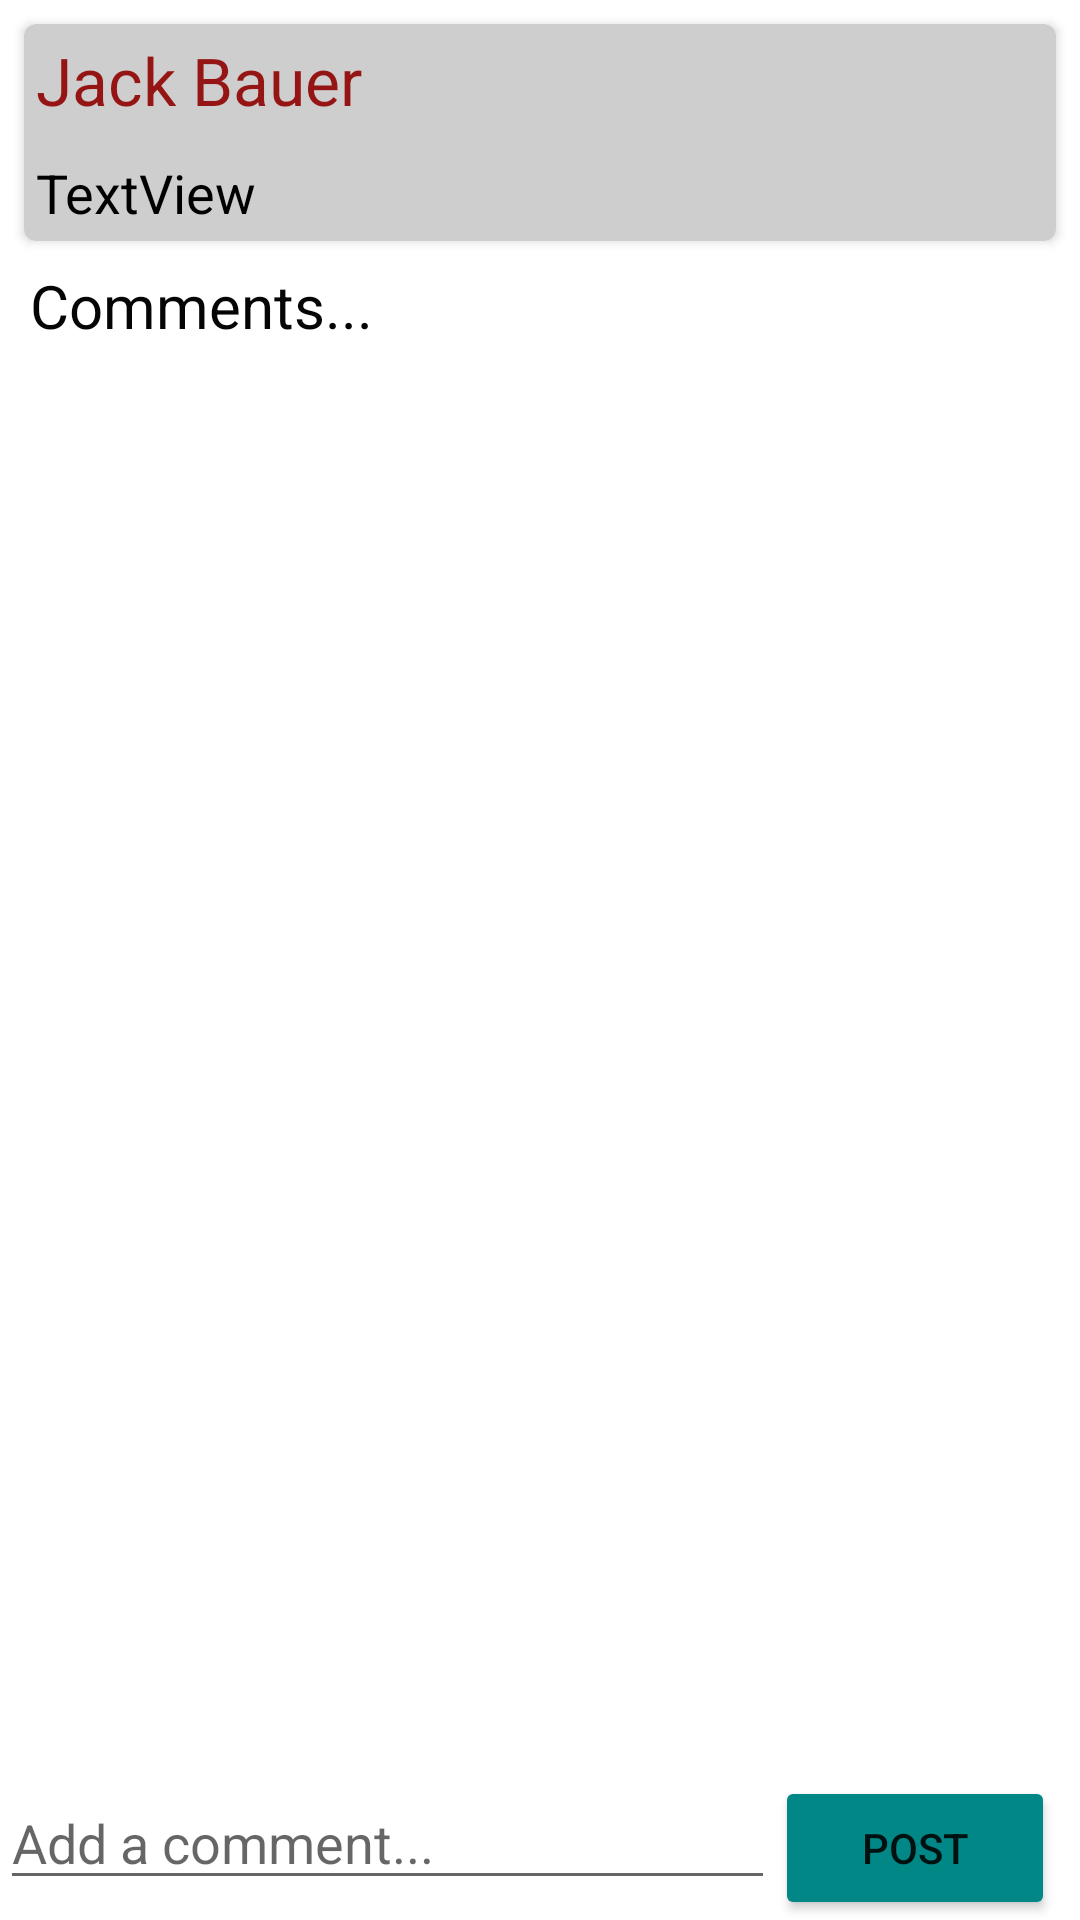

This screen was rendered from an Android layout file. Write that file and the resources it references.
<!-- AndroidManifest.xml: application theme Theme.Week9Task -->
<!-- res/layout/activity_postdetail.xml -->
<?xml version="1.0" encoding="utf-8"?>
<androidx.constraintlayout.widget.ConstraintLayout xmlns:android="http://schemas.android.com/apk/res/android"
    xmlns:app="http://schemas.android.com/apk/res-auto"
    xmlns:tools="http://schemas.android.com/tools"
    android:layout_width="match_parent"
    android:layout_height="match_parent"
    tools:context=".mvvm.view.PostdetailActivity">

    <androidx.cardview.widget.CardView
        android:id="@+id/cardView2"
        android:layout_width="0dp"
        android:layout_height="wrap_content"
        android:layout_marginStart="8dp"
        android:layout_marginTop="8dp"
        android:layout_marginEnd="8dp"
        android:elevation="8dp"
        android:padding="16dp"
        app:cardBackgroundColor="@color/grey_500"
        app:cardCornerRadius="4dp"
        app:layout_constraintBottom_toTopOf="@+id/guideline4"
        app:layout_constraintEnd_toEndOf="parent"

        app:layout_constraintHorizontal_bias="0.0"
        app:layout_constraintStart_toStartOf="parent"
        app:layout_constraintTop_toTopOf="parent"
        app:layout_constraintVertical_bias="0.0">

        <TextView
            android:id="@+id/txtPostDetailTitle"
            android:layout_width="wrap_content"
            android:layout_height="wrap_content"
            android:layout_gravity="top"
            android:layout_marginEnd="8dp"
            android:maxLines="1"
            android:padding="4dp"
            android:text="Jack Bauer"
            android:textColor="#951515"
            android:textSize="22sp"
            android:transitionName="postTitle" />

        <TextView
            android:id="@+id/txtPostDetailBody"
            android:layout_width="wrap_content"
            android:layout_height="wrap_content"
            android:layout_marginTop="40dp"
            android:layout_marginEnd="8dp"
            android:padding="4dp"
            android:text="TextView"
            android:textColor="@color/black"
            android:textSize="18sp"
            android:transitionName="postBody" />
    </androidx.cardview.widget.CardView>

    <LinearLayout
        android:id="@+id/linearLayout3"
        android:layout_width="0dp"
        android:layout_height="wrap_content"
        android:orientation="horizontal"
        android:weightSum="2"
        app:layout_constraintBottom_toBottomOf="parent"
        app:layout_constraintEnd_toEndOf="parent"
        app:layout_constraintStart_toStartOf="parent">

        <EditText
            android:id="@+id/edtNewComment"
            android:layout_width="wrap_content"
            android:layout_height="wrap_content"
            android:layout_weight="1.8"
            android:ems="10"
            android:gravity="start|top"
            android:hint="Add a comment..."
            android:inputType="textMultiLine" />

        <Button
            android:id="@+id/btnNewComment"
            android:layout_width="wrap_content"
            android:layout_height="wrap_content"
            android:layout_marginEnd="8dp"
            android:layout_weight="0.2"
            android:backgroundTint="@color/teal_700"
            android:text="Post" />
    </LinearLayout>

    <androidx.recyclerview.widget.RecyclerView
        android:id="@+id/postDetailRecycler"
        android:layout_width="0dp"
        android:layout_height="0dp"
        android:layout_marginTop="8dp"
        app:layoutManager="androidx.recyclerview.widget.LinearLayoutManager"
        app:layout_constraintBottom_toTopOf="@+id/linearLayout3"
        app:layout_constraintEnd_toEndOf="parent"
        app:layout_constraintStart_toStartOf="parent"
        app:layout_constraintTop_toBottomOf="@+id/textView4"
        tools:listitem="@layout/post_detail_item" />

    <TextView
        android:id="@+id/textView4"
        android:layout_width="wrap_content"
        android:layout_height="wrap_content"
        android:layout_marginStart="10dp"
        android:layout_marginTop="8dp"
        android:text="Comments..."
        android:textColor="#050505"
        android:textSize="20sp"
        app:layout_constraintStart_toStartOf="parent"
        app:layout_constraintTop_toBottomOf="@+id/cardView2" />

    <androidx.constraintlayout.widget.Guideline
        android:id="@+id/guideline4"
        android:layout_width="wrap_content"
        android:layout_height="wrap_content"
        android:orientation="horizontal"
        app:layout_constraintGuide_begin="88dp" />

</androidx.constraintlayout.widget.ConstraintLayout>
<!-- res/layout/post_detail_item.xml (included above) -->
<?xml version="1.0" encoding="utf-8"?>
<androidx.cardview.widget.CardView xmlns:android="http://schemas.android.com/apk/res/android"
    xmlns:app="http://schemas.android.com/apk/res-auto"
    xmlns:tools="http://schemas.android.com/tools"
    android:layout_width="match_parent"
    android:layout_height="wrap_content"
    >

    <androidx.constraintlayout.widget.ConstraintLayout
        android:layout_width="match_parent"
        android:layout_height="match_parent"
        android:layout_marginStart="8dp"
        android:layout_marginEnd="8dp"
        android:layout_marginBottom="8dp"
        android:padding="4dp"
        android:background="@drawable/comment_background"
        >

        <TextView
            android:id="@+id/txtCommentNameEmail"
            android:layout_width="0dp"
            android:layout_height="wrap_content"
            android:text="@string/placeholder_comment_name_email"
            android:textSize="24sp"
            android:textColor="#020000"
            app:layout_constraintEnd_toEndOf="parent"
            app:layout_constraintStart_toStartOf="parent"
            app:layout_constraintTop_toTopOf="parent" />

        <TextView
            android:id="@+id/txtCommentBody"
            android:layout_width="0dp"
            android:layout_height="wrap_content"
            android:text="What do you do when life gives u lemons, make the best lemonades out of it"
            android:textSize="16sp"
            android:layout_marginTop="8dp"
            android:textColor="@color/black"
            app:layout_constraintEnd_toEndOf="parent"
            app:layout_constraintStart_toStartOf="parent"
            app:layout_constraintTop_toBottomOf="@+id/txtCommentNameEmail" />


    </androidx.constraintlayout.widget.ConstraintLayout>
</androidx.cardview.widget.CardView>
<!-- resources referenced by this layout -->
<resources>
  <color name="black">#FF000000</color>
  <color name="grey_500">#CFCECE</color>
  <color name="teal_700">#FF018786</color>
  <!-- drawable comment_background (drawable-xxxhdpi) -->
  <?xml version="1.0" encoding="utf-8"?>
  <shape xmlns:android="http://schemas.android.com/apk/res/android">
  <gradient
      android:startColor="#C3A345"
      android:endColor="@color/white"
      android:angle="225"
      android:centerColor="@color/grey_500"/>
  </shape>
  <string name="placeholder_comment_name_email"> &lt;b&gt;%1$s&lt;/b&gt;    %2$s</string>
  <style name="Theme.Week9Task" parent="Theme.MaterialComponents.DayNight.DarkActionBar">
          
          <item name="colorPrimary">@color/grey_500</item>
          <item name="colorPrimaryVariant">@color/grey</item>
          <item name="colorOnPrimary">@color/white</item>
          
          <item name="colorSecondary">@color/teal_200</item>
          <item name="colorSecondaryVariant">@color/teal_700</item>
          <item name="colorOnSecondary">@color/black</item>
          
          <item name="android:statusBarColor" tools:targetApi="l">?attr/colorPrimaryVariant</item>
          
      </style>
  <color name="white">#FFFFFFFF</color>
  <color name="grey">#757373</color>
  <color name="teal_200">#FF03DAC5</color>
</resources>
